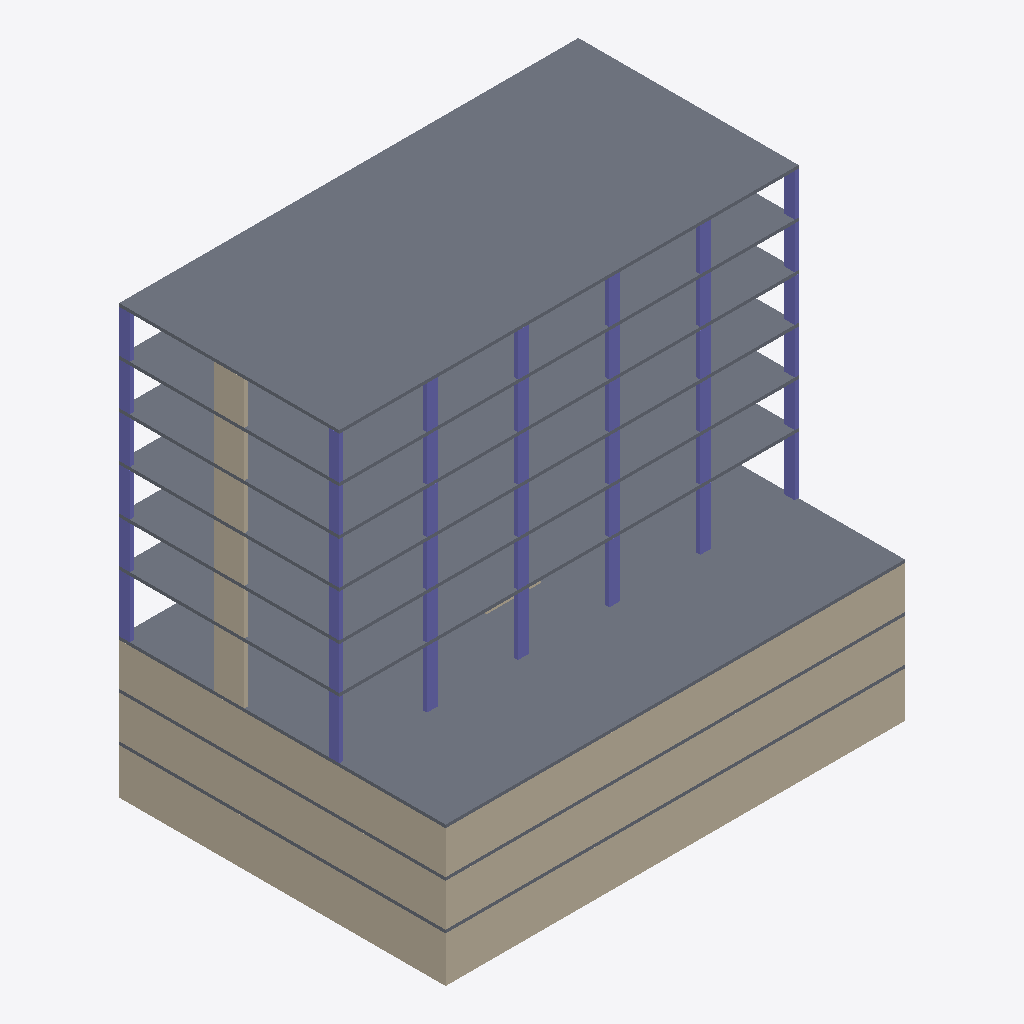
Isometric view of an IFC building model (IFC-SPF (STEP), schema IFC2X3, length unit millimetre), seen from the south-west, elements coloured by IFC class: 42 columns (violet), 13 walls (beige), 9 slabs (grey).
Extent 30.2 m × 21.5 m × 28.2 m (x, y, z). Storeys (10): Fondazione at -9.21 m; 2. Piano interrato at -6.00 m; 1. Piano interrato at -3.00 m; 0. Piano superiore at 0.00 m; 1. Piano superiore at 4.00 m; 2. Piano superiore at 7.00 m; 3. Piano superiore at 10.00 m; 4. Piano superiore at 13.00 m; 5. Piano superiore at 16.00 m; 6. Piano superiore at 19.00 m. Elements (209): 138 IfcColumn, 51 IfcWallStandardCase, 11 IfcFooting, 9 IfcSlab.

HEADER;
FILE_DESCRIPTION(('ViewDefinition [CoordinationView_V2.0]'),'2;1');
FILE_NAME('ifs4bim.ifc','2018-06-18T15:45:55',(''),(''),'EDMsix Version 2.0100.03 Feb  3 2016','Allplan [number]:37:37','');
FILE_SCHEMA(('IFC2X3'));
ENDSEC;
DATA;
#5=IFCPROJECT('0LYA2G4Xr1n958nY_XlG3Z',#4,'KOBE_TESTCASE_v01',$,$,$,$,(#11),#39);
#41=IFCBUILDING('2gb67SVezBwAsiTbjxmcDF',#4,'Edifici',$,$,#46,$,$,.ELEMENT.,$,$,$);
#62=IFCBUILDINGSTOREY('1PwXrIJ5j6hRZCmaS5O0oT',#4,'6. Piano superiore',$,$,#53,$,$,.ELEMENT.,19000.0);
#72=IFCBUILDINGSTOREY('2AOp97TFH25RoDhQLUX2vj',#4,'0. Piano superiore',$,$,#64,$,$,.ELEMENT.,0.0);
#82=IFCBUILDINGSTOREY('1EtRVOZ5bB8fRCIa9lh6TQ',#4,'1. Piano superiore',$,$,#74,$,$,.ELEMENT.,4000.0);
#92=IFCBUILDINGSTOREY('1XZIGtmxD3dvr7QQm_caAZ',#4,'2. Piano superiore',$,$,#84,$,$,.ELEMENT.,7000.0);
#102=IFCBUILDINGSTOREY('2QnhMHTOP0UPFRFiirAHTP',#4,'3. Piano superiore',$,$,#94,$,$,.ELEMENT.,10000.0);
#112=IFCBUILDINGSTOREY('0z4xFy_sT8hB6ZrSS6GLqM',#4,'4. Piano superiore',$,$,#104,$,$,.ELEMENT.,13000.0);
#122=IFCBUILDINGSTOREY('08_f0dSFT4Ax_XPZsaX8ss',#4,'5. Piano superiore',$,$,#114,$,$,.ELEMENT.,16000.0);
#132=IFCBUILDINGSTOREY('1cTu2bRdn3tQRijF$BPcWu',#4,'1. Piano interrato',$,$,#124,$,$,.ELEMENT.,-3000.0);
#142=IFCBUILDINGSTOREY('07YvCu2IT5SPVTs6lw3MFh',#4,'2. Piano interrato',$,$,#134,$,$,.ELEMENT.,-6000.0);
#152=IFCBUILDINGSTOREY('0bjkeDzo9Big58p7zijBOM',#4,'Fondazione',$,$,#144,$,$,.ELEMENT.,-9210.0);
#16063=IFCSLAB('0fr1LLG8r3sRlLN1Zr7Hk7',#4,'(Unnamed Element)',$,$,#16019,#16021,$,.FLOOR.);
#855=IFCSLAB('1RxOScY$v60eZ2F69pAYVH',#4,'(Unnamed Element)',$,$,#770,#771,$,.FLOOR.);
#9181=IFCSLAB('3FGF5TEf9DGv77e820U6eH',#4,'(Unnamed Element)',$,$,#9106,#9107,$,.FLOOR.);
#5801=IFCSLAB('1a1IdjQxfCpRFe051js89U',#4,'(Unnamed Element)',$,$,#5726,#5727,$,.FLOOR.);
#4111=IFCSLAB('3T5mrqPvHDM8x7HU41WVRa',#4,'(Unnamed Element)',$,$,#4036,#4037,$,.FLOOR.);
#8608=IFCSLAB('1JuU5LGPv2lggcF1FXEm2s',#4,'(Unnamed Element)',$,$,#8533,#8534,$,.FLOOR.);
#2421=IFCSLAB('0aiGGq05nDY9nk4xAFjqVu',#4,'(Unnamed Element)',$,$,#2346,#2347,$,.FLOOR.);
#13354=IFCWALLSTANDARDCASE('0_vteynKD7V8fASZw907o5',#4,'(Unnamed Element)',$,$,#13301,#13302,$);
#11944=IFCWALLSTANDARDCASE('2Vb4ziDqPFMwH0oXTrS2NB',#4,'(Unnamed Element)',$,$,#11891,#11892,$);
#10502=IFCWALLSTANDARDCASE('31rd7g_$bAJgptlGRCykFG',#4,'(Unnamed Element)',$,$,#10449,#10450,$);
#13266=IFCWALLSTANDARDCASE('0U6eV9br9Ay9DwpSpNPjyx',#4,'(Unnamed Element)',$,$,#13212,#13214,$);
#11856=IFCWALLSTANDARDCASE('03EfJ6AVvCNR07GacL1ANE',#4,'(Unnamed Element)',$,$,#11802,#11804,$);
#10414=IFCWALLSTANDARDCASE('2G0p4eLq19MReJtIMdzWUq',#4,'(Unnamed Element)',$,$,#10360,#10362,$);
#11173=IFCSLAB('0RU2uWxW554fuWUcmUwHlD',#4,'(Unnamed Element)',$,$,#11098,#11099,$,.FLOOR.);
#13080=IFCSLAB('25_0_cQ0zEevEP9ZUGmjvW',#4,'(Unnamed Element)',$,$,#13037,#13038,$,.FLOOR.);
#235=IFCWALLSTANDARDCASE('3yN$ZoNA9Ah83ugbXUxG1J',#4,'(Unnamed Element)',$,$,#161,#163,$);
#1963=IFCWALLSTANDARDCASE('2l8DRoHonCyfbeg5jFVy2r',#4,'(Unnamed Element)',$,$,#1910,#1912,$);
#5343=IFCWALLSTANDARDCASE('1OgR3_LgH1EwO9RB9HFIHh',#4,'(Unnamed Element)',$,$,#5290,#5292,$);
#7033=IFCWALLSTANDARDCASE('0H3dcSskLEGwSM0zaOv$vg',#4,'(Unnamed Element)',$,$,#6980,#6982,$);
#3653=IFCWALLSTANDARDCASE('1UwkF4G2z7BOL5cY7vv_3u',#4,'(Unnamed Element)',$,$,#3600,#3602,$);
#8723=IFCWALLSTANDARDCASE('0uIydvAn9BkRf4XGiK5gb2',#4,'(Unnamed Element)',$,$,#8670,#8672,$);
#1352=IFCCOLUMN('1UXYskyKzE9flManWPXKu4',#4,'(Unnamed Element)',$,$,#1315,#1316,$);
#1042=IFCCOLUMN('2BeMMb4Vj20BWvFRnqlptu',#4,'(Unnamed Element)',$,$,#1005,#1006,$);
#1166=IFCCOLUMN('2FR5g2G4H0w87rRX_6c1pi',#4,'(Unnamed Element)',$,$,#1129,#1130,$);
#1290=IFCCOLUMN('2mhixY_hf8xgj$4RVBQtZo',#4,'(Unnamed Element)',$,$,#1253,#1254,$);
#1228=IFCCOLUMN('0bq5hG4dnEfxWWGTJh7my3',#4,'(Unnamed Element)',$,$,#1191,#1192,$);
#980=IFCCOLUMN('2MSRvOlZf9pAYdIYvicyVo',#4,'(Unnamed Element)',$,$,#943,#944,$);
#1104=IFCCOLUMN('1061bke$nFtxowpQyrMyZZ',#4,'(Unnamed Element)',$,$,#1067,#1068,$);
#3043=IFCCOLUMN('0qYYZHmD9BUOGjAK_NjL9T',#4,'(Unnamed Element)',$,$,#3006,#3007,$);
#4795=IFCCOLUMN('3LRmSpJm54POmKfp2krd_4',#4,'(Unnamed Element)',$,$,#4758,#4759,$);
#6112=IFCCOLUMN('3vGJUo5l96ke2e7aPF8mmu',#4,'(Unnamed Element)',$,$,#6075,#6076,$);
#7825=IFCCOLUMN('2L9ecsMcjCRf8JwyjDFzt0',#4,'(Unnamed Element)',$,$,#7788,#7789,$);
#9741=IFCCOLUMN('23ZclgUpHFzABgvKsgR$h4',#4,'(Unnamed Element)',$,$,#9704,#9705,$);
#2981=IFCCOLUMN('2BoK5ytOb8guZnKhZOLSF4',#4,'(Unnamed Element)',$,$,#2944,#2945,$);
#3167=IFCCOLUMN('3mmacu0XP05h_bTlPEDotT',#4,'(Unnamed Element)',$,$,#3130,#3131,$);
#3105=IFCCOLUMN('11Ljih8OvC5OOa8_4CQm2k',#4,'(Unnamed Element)',$,$,#3068,#3069,$);
#3291=IFCCOLUMN('3uR2O7Ksr2ov73azG0fKPi',#4,'(Unnamed Element)',$,$,#3254,#3255,$);
#4671=IFCCOLUMN('0H5Lqap6n7T9vwxRZUyXn5',#4,'(Unnamed Element)',$,$,#4634,#4635,$);
#4733=IFCCOLUMN('3b4Y_ff8r6gR1lfnPtRsto',#4,'(Unnamed Element)',$,$,#4696,#4697,$);
#4857=IFCCOLUMN('3mHb5lqabDcwsXKhXjRVTG',#4,'(Unnamed Element)',$,$,#4820,#4821,$);
#4981=IFCCOLUMN('2rTQm_IKbELOy3z1UqeEtm',#4,'(Unnamed Element)',$,$,#4944,#4945,$);
#6236=IFCCOLUMN('2sb1iVcuP5uOvc6IFqIOnc',#4,'(Unnamed Element)',$,$,#6199,#6200,$);
#6298=IFCCOLUMN('1_r9Gk$d1EQQQ5g5Tz0c2x',#4,'(Unnamed Element)',$,$,#6261,#6262,$);
#6422=IFCCOLUMN('24g$yx_KLEDPHEv0bTA7q9',#4,'(Unnamed Element)',$,$,#6385,#6386,$);
#7949=IFCCOLUMN('0WvKjJwTT7Tf1n9PuKJZVr',#4,'(Unnamed Element)',$,$,#7912,#7913,$);
#8011=IFCCOLUMN('0YYyJlUcfEX9aMkHH5vpsp',#4,'(Unnamed Element)',$,$,#7974,#7975,$);
#9803=IFCCOLUMN('3_0XRgXLf6$8kICi5ovh0P',#4,'(Unnamed Element)',$,$,#9766,#9767,$);
#9865=IFCCOLUMN('2kV2kXu3b17OCMAjqH4A_$',#4,'(Unnamed Element)',$,$,#9828,#9829,$);
#6360=IFCCOLUMN('3U50ixXzX80w9bs4IVfKgC',#4,'(Unnamed Element)',$,$,#6323,#6324,$);
#7887=IFCCOLUMN('2c70uOuarBVOdnQhPsLUAS',#4,'(Unnamed Element)',$,$,#7850,#7851,$);
#10051=IFCCOLUMN('1pdXr0p8H3$erOweoqcOAc',#4,'(Unnamed Element)',$,$,#10014,#10015,$);
#7701=IFCCOLUMN('12Ff8BV$566gwmO25Ys_G4',#4,'(Unnamed Element)',$,$,#7664,#7665,$);
#9927=IFCCOLUMN('3oSbrqKmv2ffrfoPL0_X_O',#4,'(Unnamed Element)',$,$,#9890,#9891,$);
#7763=IFCCOLUMN('1NtGGXT1rBdv24oTdeDWdL',#4,'(Unnamed Element)',$,$,#7726,#7727,$);
#9989=IFCCOLUMN('0nb_P7DZjEJRIKdfS9kYWH',#4,'(Unnamed Element)',$,$,#9952,#9953,$);
#3229=IFCCOLUMN('0rg3OMroj1cOnGRhjLsF7L',#4,'(Unnamed Element)',$,$,#3192,#3193,$);
#4919=IFCCOLUMN('3dhTvBQCLFN9mHXI49eRpc',#4,'(Unnamed Element)',$,$,#4882,#4883,$);
#6174=IFCCOLUMN('0jx5ddOXbBevxAVhDrdalF',#4,'(Unnamed Element)',$,$,#6137,#6138,$);
#6050=IFCCOLUMN('20zFATwRr33vJ9AHrQTeDp',#4,'(Unnamed Element)',$,$,#6013,#6014,$);
#3353=IFCCOLUMN('04xicRpFT7uucIa87LzptN',#4,'(Unnamed Element)',$,$,#3316,#3317,$);
#7639=IFCCOLUMN('19SBPaDEn4Lf_RrkXR51sU',#4,'(Unnamed Element)',$,$,#7602,#7603,$);
#5043=IFCCOLUMN('3n29PMMZT3wQCxRKBuWhx6',#4,'(Unnamed Element)',$,$,#5006,#5007,$);
#10113=IFCCOLUMN('2VSrM88GjF3PUhUPQTrUU$',#4,'(Unnamed Element)',$,$,#10076,#10077,$);
#514=IFCWALLSTANDARDCASE('132mP_3Fn50AlaVqY2C0Ll',#4,'(Unnamed Element)',$,$,#462,#463,$);
ENDSEC;